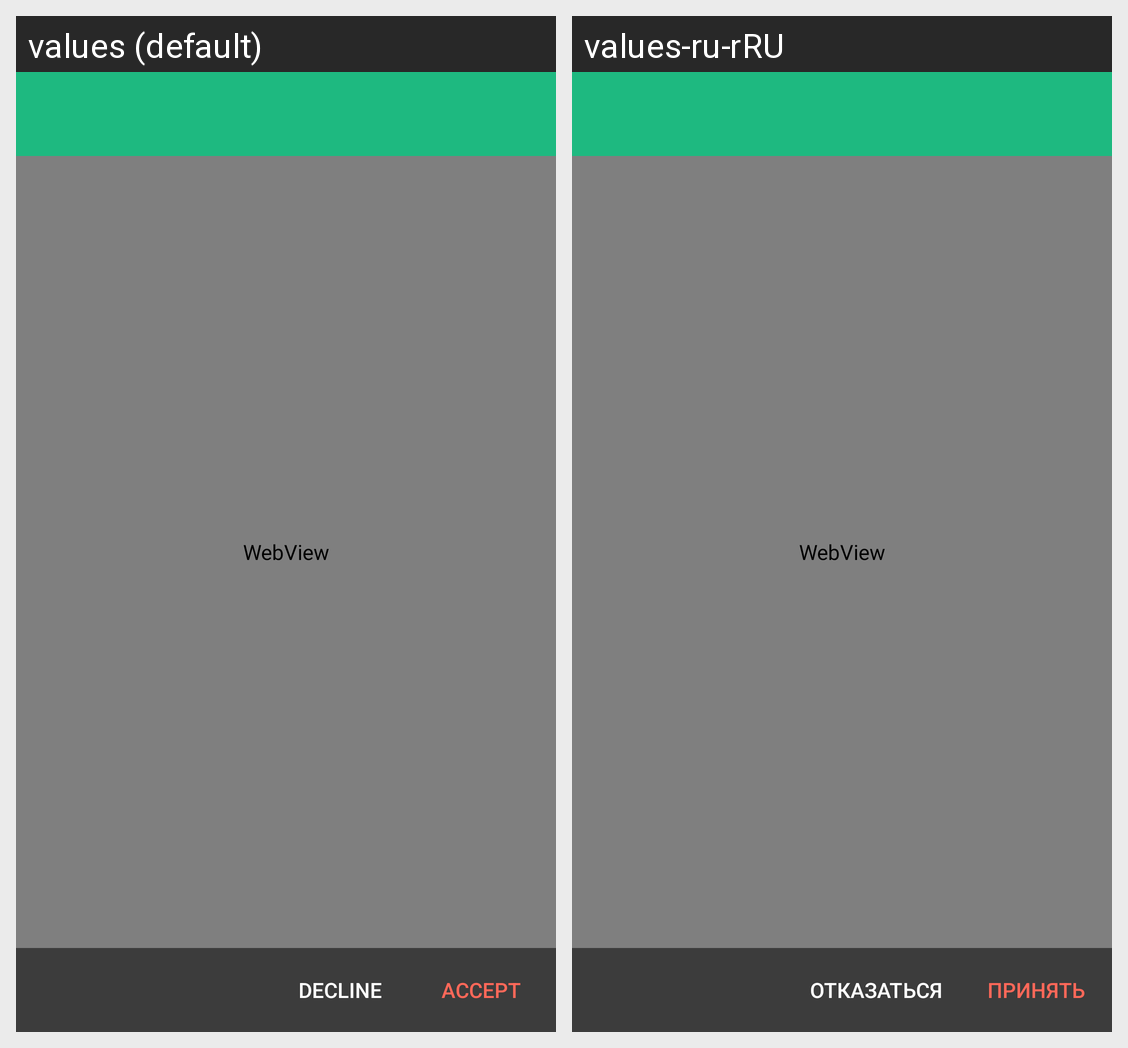

Strings drawn on this Android screen and how each of the app's shown locales translates them:
Android screen res/layout/activity_webview.xml rendered under 2 locales, left to right: values (default), values-ru-rRU. Device: Nexus 5 (rendered at 1080×1920; each locale shown at half size, 540×960, under a caption strip naming it); theme Theme.RTM.
Strings drawn on this screen, with the default value and each locale's value (text and hints the layout hard-codes, and strings that could not be matched under every locale, appear in the picture but are not listed):

btn_decline
  values: Decline
  values-ru-rRU: Отказаться

btn_accept
  values: Accept
  values-ru-rRU: Принять
